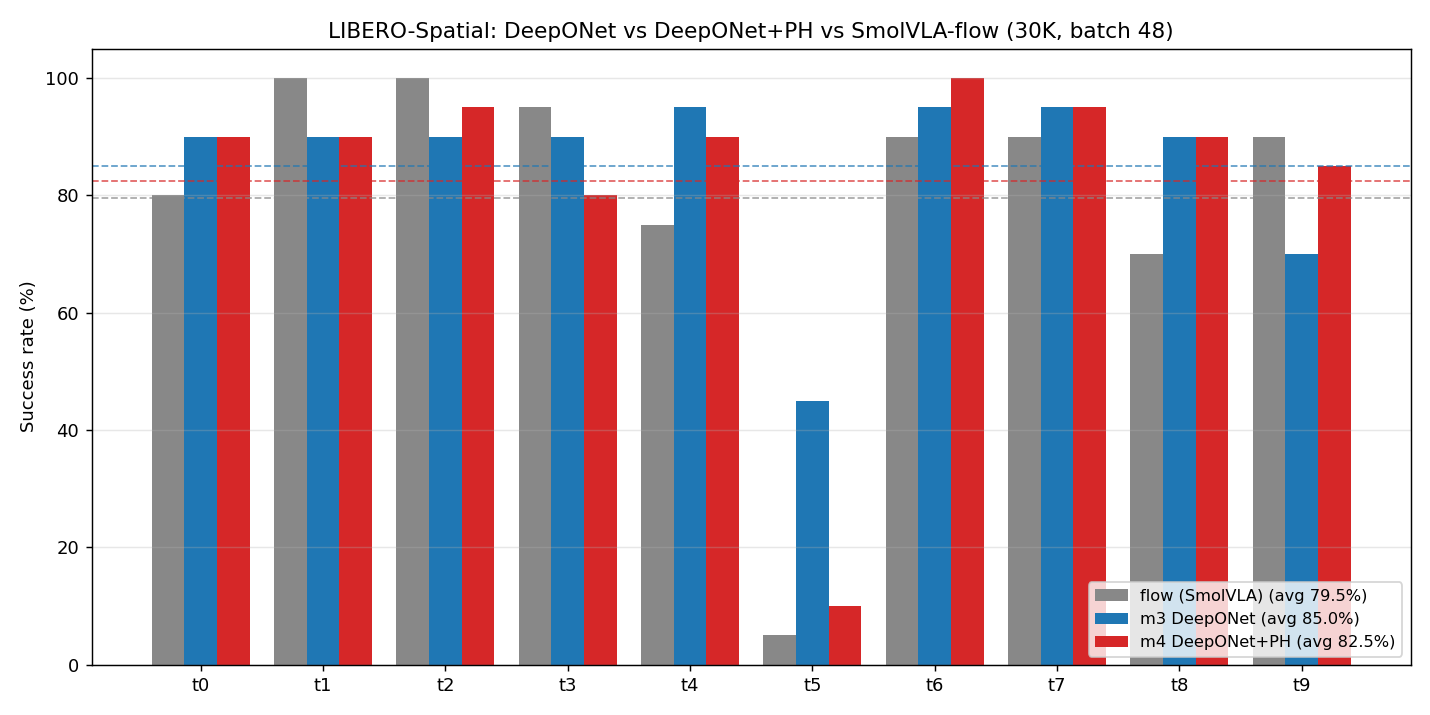

The data file committed next to this chart (first rows):
task, flow (SmolVLA), m3 DeepONet, m4 DeepONet+PH
task0, 80.0, 90.0, 90.0
task1, 100.0, 90.0, 90.0
task2, 100.0, 90.0, 95.0
task3, 95.0, 90.0, 80.0
task4, 75.0, 95.0, 90.0
task5, 5.0, 45.0, 10.0
task6, 90.0, 95.0, 100.0
task7, 90.0, 95.0, 95.0
task8, 70.0, 90.0, 90.0
task9, 90.0, 70.0, 85.0
AVERAGE, 79.50, 85.00, 82.50
